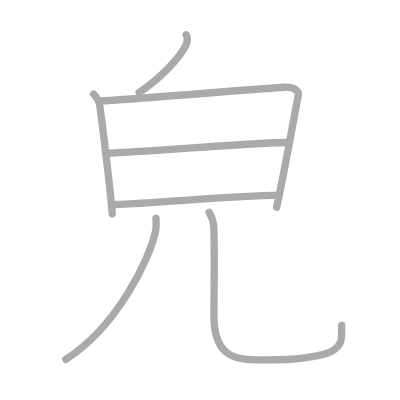
t = 0.00 s
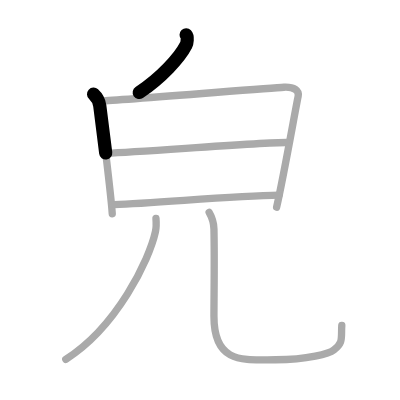
t = 1.50 s
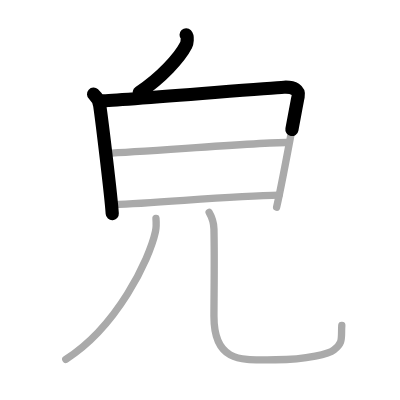
t = 2.75 s
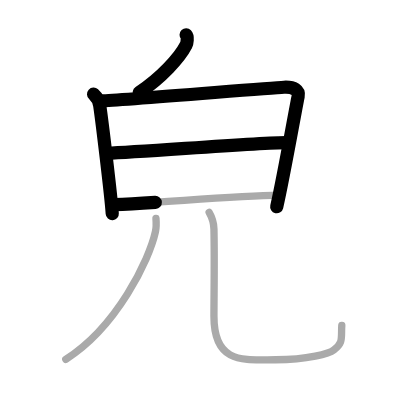
t = 4.25 s
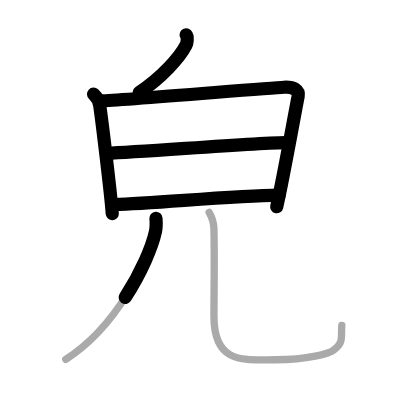
t = 5.50 s
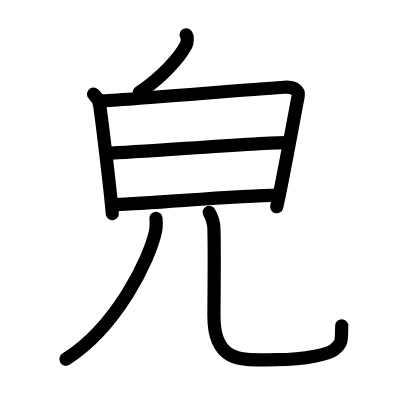
t = 7.00 s

The animated SVG that drew these frames (rendered in a browser with its animation timeline set to each time). Animation: 7 SMIL elements (animate=7); one cycle of 7.00 s.

<?xml version="1.0" standalone="no"?>
<!DOCTYPE svg PUBLIC "-//W3C//DTD SVG 1.1//EN"   "http://www.w3.org/Graphics/SVG/1.1/DTD/svg11.dtd">
<svg width="400px" height="400px"  version="1.1" xmlns="http://www.w3.org/2000/svg">
  <defs>
    <marker id="Triangle" viewBox="0 0 10 10" refX="0" refY="5" markerUnits="strokeWidth" markerWidth="3" style="stroke-opacity:0%;fill:#aaaaaa;" markerHeight="2" orient="auto">
      <path d="M 0 0 L 10 5 L 0 10 z" />
    </marker>
    
    <marker id="Arrow" viewBox="0 0 10 10" refX="5" refY="5" markerUnits="strokeWidth" markerWidth="1.8" style="stroke-opacity:0%;fill:#770000;" markerHeight="2" orient="auto">
      <path d="M 0 4 L 6 4 L 4 1 L 10 5 L 4 9 L 6 6 L 0 6 z" />
        <circle cx="5" cy="5" r="5" />
      </marker>
    
    <marker id="TriangleRed" viewBox="0 0 10 10" refX="0" refY="5" markerUnits="strokeWidth" markerWidth="3" style="stroke-opacity:0%;fill:#CC0000;" markerHeight="2" orient="auto">
      <path d="M 0 0 L 10 5 L 0 10 z" />
    </marker>
    
    <marker id="ArrowRed" viewBox="0 0 10 10" refX="5" refY="5" markerUnits="strokeWidth" markerWidth="1.8" style="stroke-opacity:0%;fill:#CC0000;" markerHeight="2" orient="auto">
      <path d="M 0 4 L 6 4 L 4 1 L 10 5 L 4 9 L 6 6 L 0 6 z" />
        <circle cx="5" cy="5" r="5" />
      </marker>
    
  </defs>
  
  <path style="fill:#ffffff; fill-opacity:100%; fill-rule:evenodd; stroke-width:0;" d="M 0 0 L 400px 0 L 400px 400px L 0 400px L 0 0" />

  <g transform="scale(3.6697247706422 3.6697247706422)">
<path style="fill:none; fill-opacity:0%; fill-rule:evenodd; stroke:#aaaaaa; stroke-opacity:100%; stroke-width: 1.5pt; stroke-linejoin:round; stroke-linecap:round;" d="M50.72 9.5c0.54 0.57 0.24 2.3 0 2.77c-1.78 3.48-6.84 9-12.82 12.96"></path>
<path style="fill:none; fill-opacity:0%; fill-rule:evenodd; stroke:#aaaaaa; stroke-opacity:100%; stroke-width: 1.5pt; stroke-linejoin:round; stroke-linecap:round;" d="M25.5 25.66c0.84 0.77 1.55 2.17 1.69 3.19c0.56 3.89 3.06 24.31 3.4 29.39"></path>
<path style="fill:none; fill-opacity:0%; fill-rule:evenodd; stroke:#aaaaaa; stroke-opacity:100%; stroke-width: 1.5pt; stroke-linejoin:round; stroke-linecap:round;" d="M27.7 27.49c4.77-0.13 45.33-3.5 49.67-3.72c2.76-0.14 4.21 0.88 3.88 2.48c-0.74 3.51-3.99 22.01-5.87 30.21"></path>
<path style="fill:none; fill-opacity:0%; fill-rule:evenodd; stroke:#aaaaaa; stroke-opacity:100%; stroke-width: 1.5pt; stroke-linejoin:round; stroke-linecap:round;" d="M29.14 41.76c10-0.39 41.57-2.92 48.87-2.92"></path>
<path style="fill:none; fill-opacity:0%; fill-rule:evenodd; stroke:#aaaaaa; stroke-opacity:100%; stroke-width: 1.5pt; stroke-linejoin:round; stroke-linecap:round;" d="M31.1 55.77c11.97-0.42 32.18-2.41 44.95-2.6"></path>
<path style="fill:none; fill-opacity:0%; fill-rule:evenodd; stroke:#aaaaaa; stroke-opacity:100%; stroke-width: 1.5pt; stroke-linejoin:round; stroke-linecap:round;" d="M42.5 59.5c0.07 0.9 0.15 2.34-0.14 3.63c-1.68 7.66-10.5 25.94-24.44 34.78"></path>
<path style="fill:none; fill-opacity:0%; fill-rule:evenodd; stroke:#aaaaaa; stroke-opacity:100%; stroke-width: 1.5pt; stroke-linejoin:round; stroke-linecap:round;" d="M56.99 57.87c0.71 1.22 1.27 2.66 1.31 4.54c0.19 8.4 0 18.07 0 23.78c0 13.34 8.49 11.83 16.84 11.83c8.81 0 14.62-1.72 15.86-2.69c2.62-2.05 1.91-3.08 2.14-6.67"></path>

<path style="fill:none; fill-opacity:0%; fill-rule:evenodd; stroke:#000000; stroke-opacity:100%; stroke-width: 2.7pt; stroke-linejoin:round; stroke-linecap:round;" d="M50.72 9.5c0.54 0.57 0.24 2.3 0 2.77c-1.78 3.48-6.84 9-12.82 12.96" pathLength="100" stroke-dashoffset="100" stroke-dasharray="100 105"><animate id="dashAnim1" attributeName="stroke-dashoffset" from="100" to="0" dur="1s" calcMode="linear" fill="freeze"/></path>
<path style="fill:none; fill-opacity:0%; fill-rule:evenodd; stroke:#000000; stroke-opacity:100%; stroke-width: 2.7pt; stroke-linejoin:round; stroke-linecap:round;" d="M25.5 25.66c0.84 0.77 1.55 2.17 1.69 3.19c0.56 3.89 3.06 24.31 3.4 29.39" pathLength="100" stroke-dashoffset="100" stroke-dasharray="100 105"><animate id="dashAnim2" attributeName="stroke-dashoffset" from="100" to="0" dur="1s" calcMode="linear" begin="dashAnim1.end" fill="freeze"/></path>
<path style="fill:none; fill-opacity:0%; fill-rule:evenodd; stroke:#000000; stroke-opacity:100%; stroke-width: 2.7pt; stroke-linejoin:round; stroke-linecap:round;" d="M27.7 27.49c4.77-0.13 45.33-3.5 49.67-3.72c2.76-0.14 4.21 0.88 3.88 2.48c-0.74 3.51-3.99 22.01-5.87 30.21" pathLength="100" stroke-dashoffset="100" stroke-dasharray="100 105"><animate id="dashAnim3" attributeName="stroke-dashoffset" from="100" to="0" dur="1s" calcMode="linear" begin="dashAnim2.end" fill="freeze"/></path>
<path style="fill:none; fill-opacity:0%; fill-rule:evenodd; stroke:#000000; stroke-opacity:100%; stroke-width: 2.7pt; stroke-linejoin:round; stroke-linecap:round;" d="M29.14 41.76c10-0.39 41.57-2.92 48.87-2.92" pathLength="100" stroke-dashoffset="100" stroke-dasharray="100 105"><animate id="dashAnim4" attributeName="stroke-dashoffset" from="100" to="0" dur="1s" calcMode="linear" begin="dashAnim3.end" fill="freeze"/></path>
<path style="fill:none; fill-opacity:0%; fill-rule:evenodd; stroke:#000000; stroke-opacity:100%; stroke-width: 2.7pt; stroke-linejoin:round; stroke-linecap:round;" d="M31.1 55.77c11.97-0.42 32.18-2.41 44.95-2.6" pathLength="100" stroke-dashoffset="100" stroke-dasharray="100 105"><animate id="dashAnim5" attributeName="stroke-dashoffset" from="100" to="0" dur="1s" calcMode="linear" begin="dashAnim4.end" fill="freeze"/></path>
<path style="fill:none; fill-opacity:0%; fill-rule:evenodd; stroke:#000000; stroke-opacity:100%; stroke-width: 2.7pt; stroke-linejoin:round; stroke-linecap:round;" d="M42.5 59.5c0.07 0.9 0.15 2.34-0.14 3.63c-1.68 7.66-10.5 25.94-24.44 34.78" pathLength="100" stroke-dashoffset="100" stroke-dasharray="100 105"><animate id="dashAnim6" attributeName="stroke-dashoffset" from="100" to="0" dur="1s" calcMode="linear" begin="dashAnim5.end" fill="freeze"/></path>
<path style="fill:none; fill-opacity:0%; fill-rule:evenodd; stroke:#000000; stroke-opacity:100%; stroke-width: 2.7pt; stroke-linejoin:round; stroke-linecap:round;" d="M56.99 57.87c0.71 1.22 1.27 2.66 1.31 4.54c0.19 8.4 0 18.07 0 23.78c0 13.34 8.49 11.83 16.84 11.83c8.81 0 14.62-1.72 15.86-2.69c2.62-2.05 1.91-3.08 2.14-6.67" pathLength="100" stroke-dashoffset="100" stroke-dasharray="100 105"><animate id="dashAnim7" attributeName="stroke-dashoffset" from="100" to="0" dur="1s" calcMode="linear" begin="dashAnim6.end" fill="freeze"/></path>

</g>

</svg>  
          
